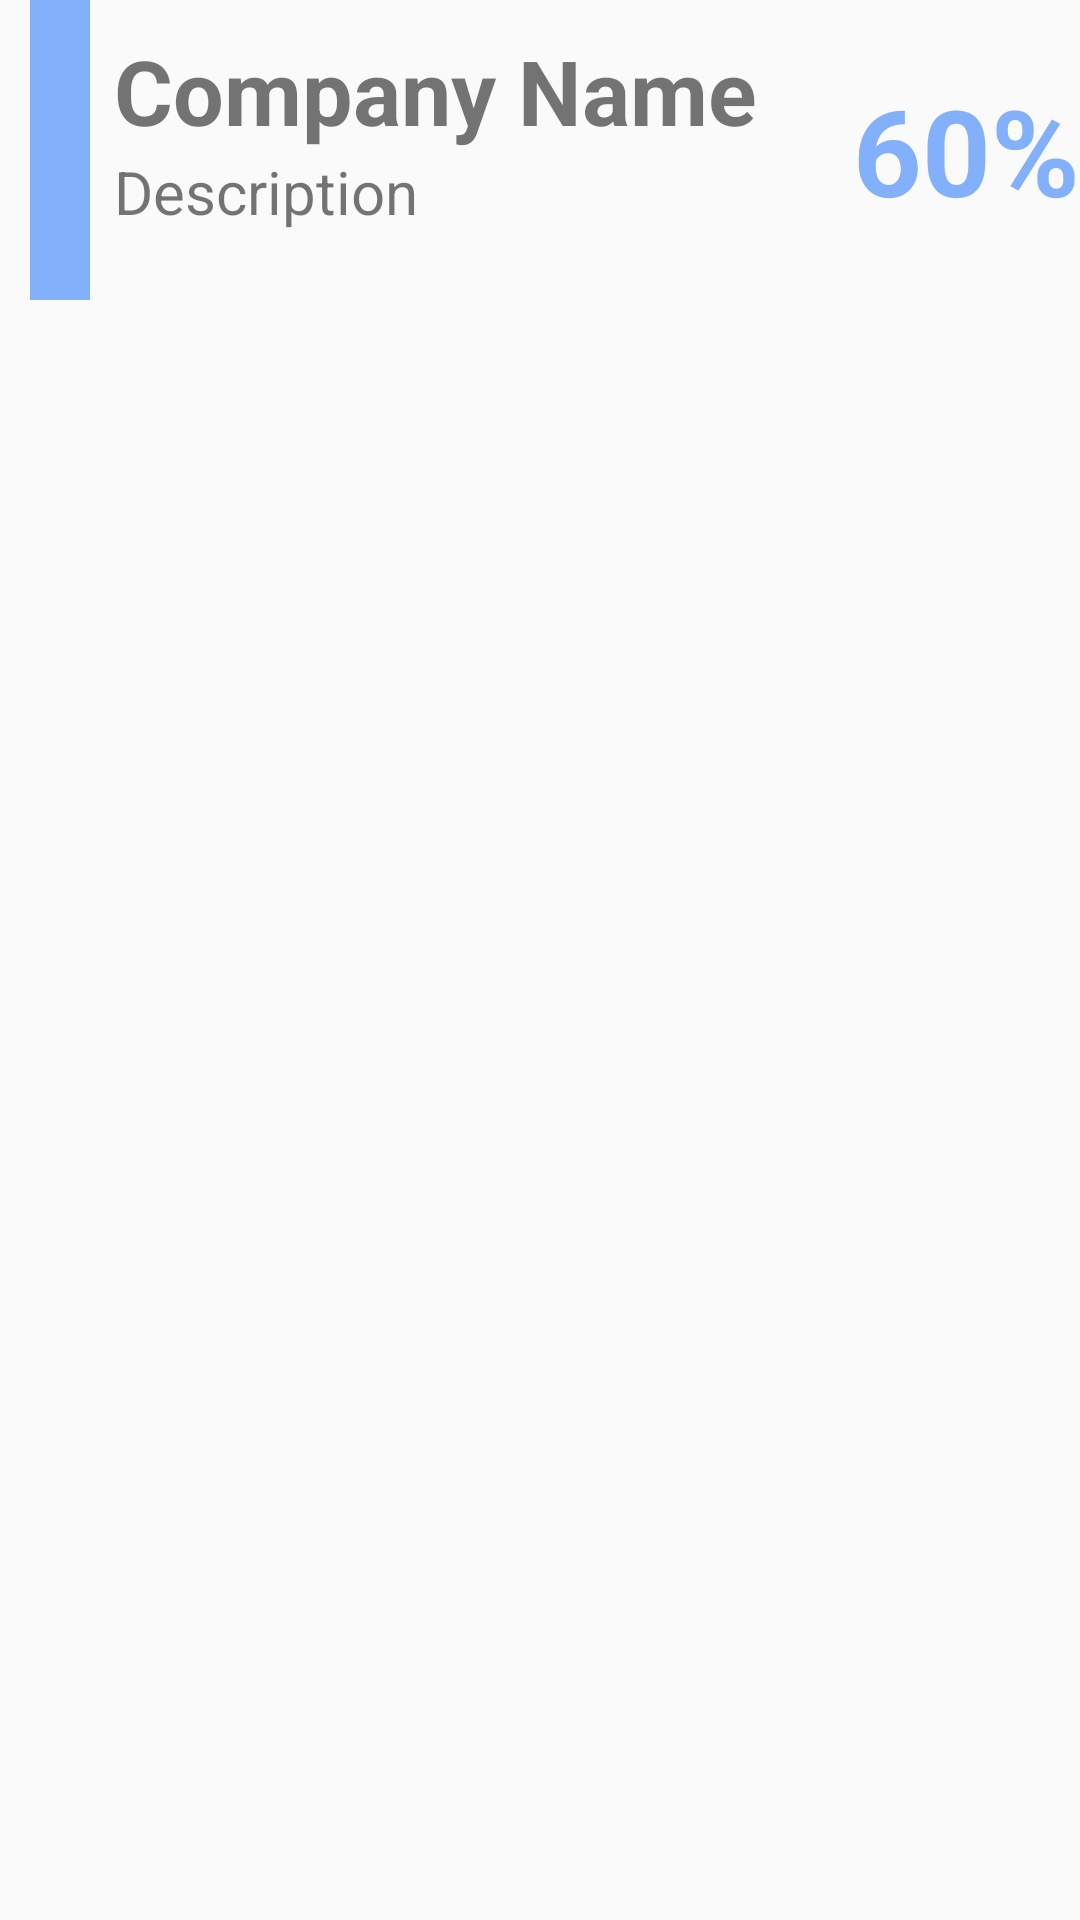

Here is an Android app screen rendered from its layout file. Give the layout XML and the strings, colors and styles it references.
<!-- AndroidManifest.xml: application theme AppTheme -->
<!-- res/layout/listgroup.xml -->
<?xml version="1.0" encoding="utf-8"?>
<RelativeLayout xmlns:android="http://schemas.android.com/apk/res/android"
    android:id="@+id/container1"
    android:layout_width="match_parent"
    android:layout_height="80dp">

    <RelativeLayout
        android:id="@+id/relaboveline1"
        android:layout_width="match_parent"
        android:layout_height="match_parent"
        android:paddingLeft="10dp">

        <TextView
            android:id="@+id/sidebar"
            android:layout_width="20dp"
            android:layout_height="100dp"
            android:background="#83b0fa"
            android:textColor="#83b0fa"
            android:text=""/>

        <LinearLayout
            android:layout_width="match_parent"
            android:layout_height="match_parent"
            android:paddingTop="5dp"
            android:paddingBottom="5dp"
            android:weightSum="100"
            android:layout_toRightOf="@+id/sidebar"
            android:layout_toEndOf="@+id/sidebar">

            <LinearLayout
                android:layout_width="0dp"
                android:layout_height="wrap_content"
                android:layout_weight="75">

                <LinearLayout
                    android:id="@+id/content"
                    android:layout_width="match_parent"
                    android:paddingTop="5dp"
                    android:paddingLeft="8dp"
                    android:orientation="vertical"
                    android:layout_height="match_parent">

                    <TextView
                        android:id="@+id/comp_name"
                        android:layout_width="wrap_content"
                        android:layout_height="wrap_content"
                        android:textSize="30sp"
                        android:textStyle="bold"
                        android:text="Company Name" />

                    <TextView
                        android:id="@+id/contentdesc"
                        android:textSize="20sp"
                        android:layout_width="wrap_content"
                        android:layout_height="wrap_content"
                        android:text="Description" />


                </LinearLayout>
            </LinearLayout>

        </LinearLayout>
        <TextView
            android:id="@+id/percent"
            android:layout_width="wrap_content"
            android:layout_height="100dp"
            android:textStyle="bold"
            android:textColor="#83b0fa"
            android:layout_alignParentRight="true"
            android:text="60%"
            android:textSize="40dp"
            android:gravity="center"/>
    </RelativeLayout>
</RelativeLayout>
<!-- resources referenced by this layout -->
<resources>
  <style name="AppTheme" parent="Theme.AppCompat.Light.DarkActionBar">
          
          <item name="colorPrimary">#ffcc</item>
          <item name="colorPrimaryDark">@color/colorPrimaryDark</item>
          <item name="colorAccent">@color/colorAccent</item>
      </style>
  <!-- not gathered from this repository: default colours our renderer supplied (Android Studio template values) -->
  <color name="colorPrimaryDark">#FF3700B3</color>
  <color name="colorAccent">#FF03DAC5</color>
</resources>
